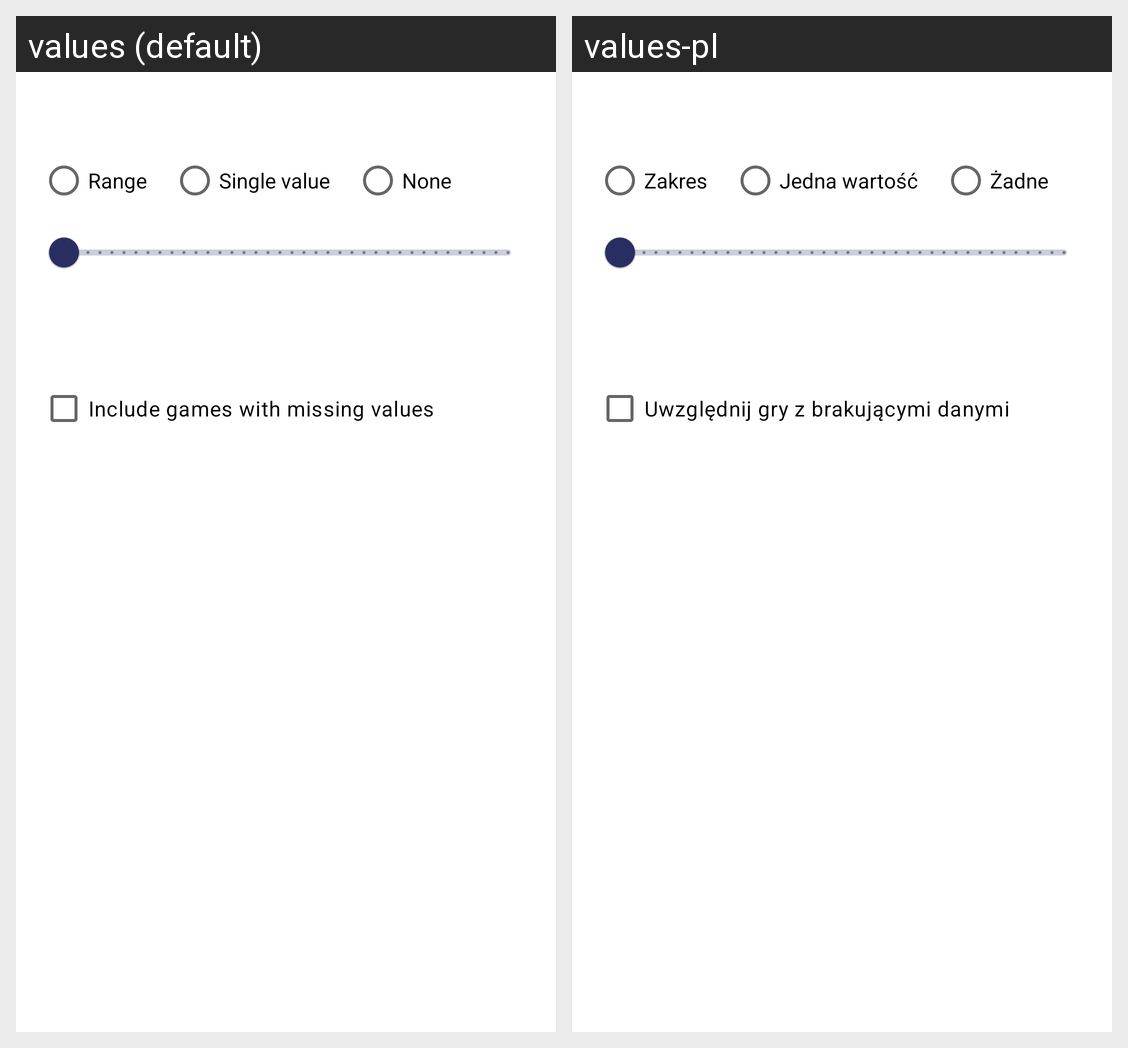

The Android screen above is rendered under two locales of the same app. Produce the string resources it draws, with the default and per-locale values.
Android screen res/layout/dialog_slider_filter.xml rendered under 2 locales, left to right: values (default), values-pl. Device: Nexus 5 (rendered at 1080×1920; each locale shown at half size, 540×960, under a caption strip naming it); theme Theme.bgglight.
Strings drawn on this screen, with the default value and each locale's value (text and hints the layout hard-codes, and strings that could not be matched under every locale, appear in the picture but are not listed):

range
  values: Range
  values-pl: Zakres

single_value
  values: Single value
  values-pl: Jedna wartość

none
  values: None
  values-pl: Żadne

include_missing_values
  values: Include games with missing values
  values-pl: Uwzględnij gry z brakującymi danymi
